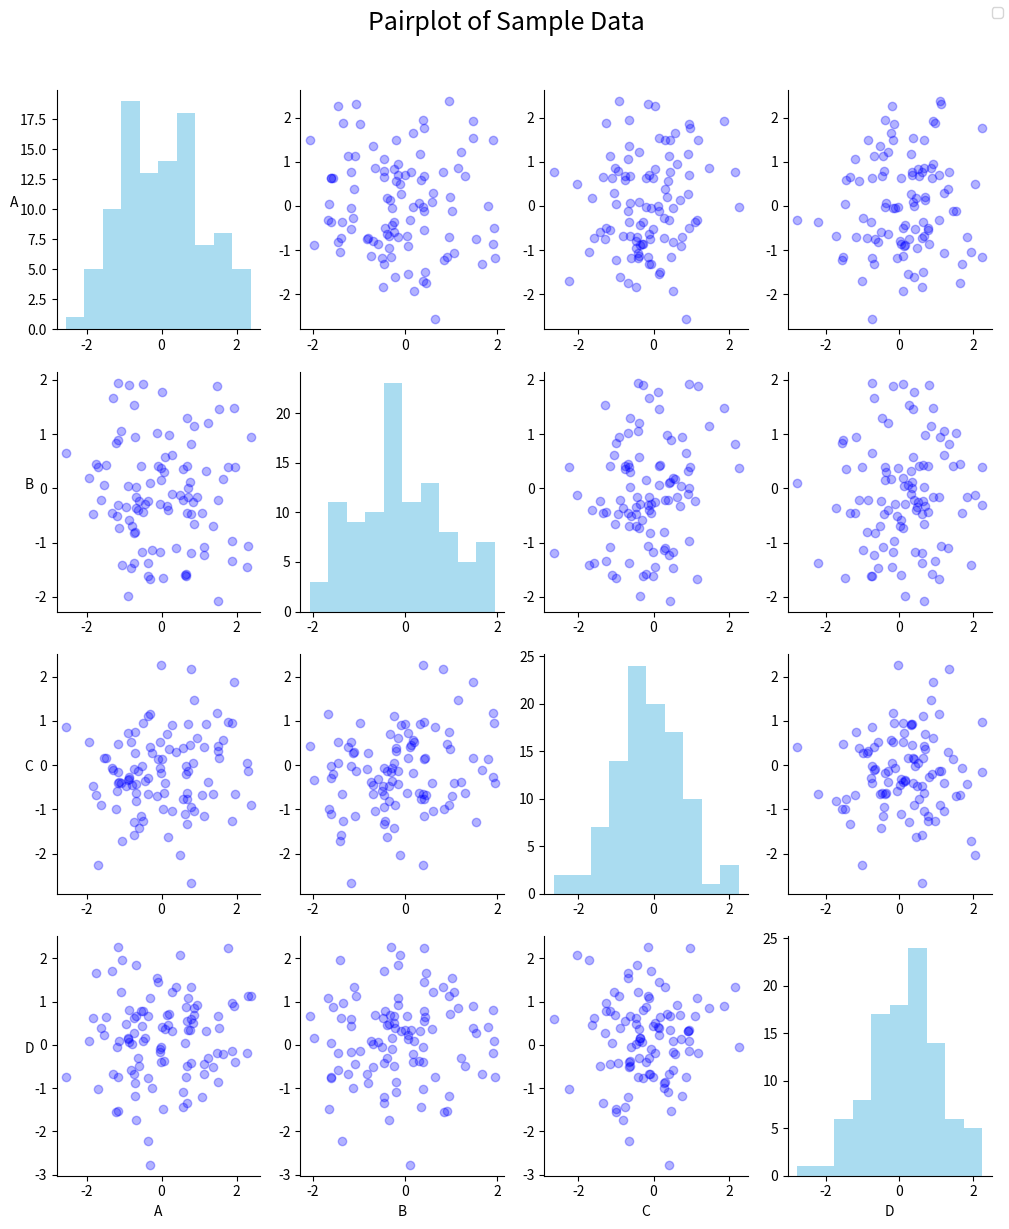

Generate this figure with matplotlib:
import matplotlib.pyplot as plt
import pandas as pd
import numpy as np


def pairPlot():

    # Generate sample data
    np.random.seed(0)
    data = pd.DataFrame(np.random.randn(100, 4), columns=['A', 'B', 'C', 'D'])

    # Add a categorical column
    data['Category'] = np.random.choice(['X'], 100)

    # Define marker styles for different categories
    markers = {'X': 'o', 'Y': 's', 'Z': 'D'}

    # Pairplot with scatter plots only
    fig, axes = plt.subplots(4, 4, figsize=(10, 12))

    for i, col1 in enumerate(data.columns[:-1]):
        for j, col2 in enumerate(data.columns[:-1]):
            if (i, j) == (0, 0) or (i, j) == (1, 1) or \
               (i, j) == (2, 2) or (i, j) == (3, 3):  # Check if diagonal
                axes[i, j].hist(data[col1], color='skyblue', alpha=0.7)
            else:
                for category, group in data.groupby('Category'):
                    axes[i, j].scatter(group[col2], group[col1],
                                       marker=markers[category],
                                       label=category, c='blue', alpha=0.3)

            # Remove right and top spines
            axes[i, j].spines['right'].set_visible(False)
            axes[i, j].spines['top'].set_visible(False)

    # Add legend to the last subplot
    handles, labels = axes[0, 0].get_legend_handles_labels()
    fig.legend(handles, labels, loc='upper right')

    # Set titles and labels
    for i, col in enumerate(data.columns[:-1]):
        axes[-1, i].set_xlabel(col)
        # Set rotation to 0 for y-labels
        axes[i, 0].set_ylabel(col, rotation=0)

    # Set overall title
    fig.suptitle('Pairplot of Sample Data', y=1.02, fontsize=18)

    # Adjust layout
    plt.tight_layout()

    plt.savefig('pair_plot.png', dpi=300, bbox_inches='tight')

    # Show plot
    plt.show()


pairPlot()
